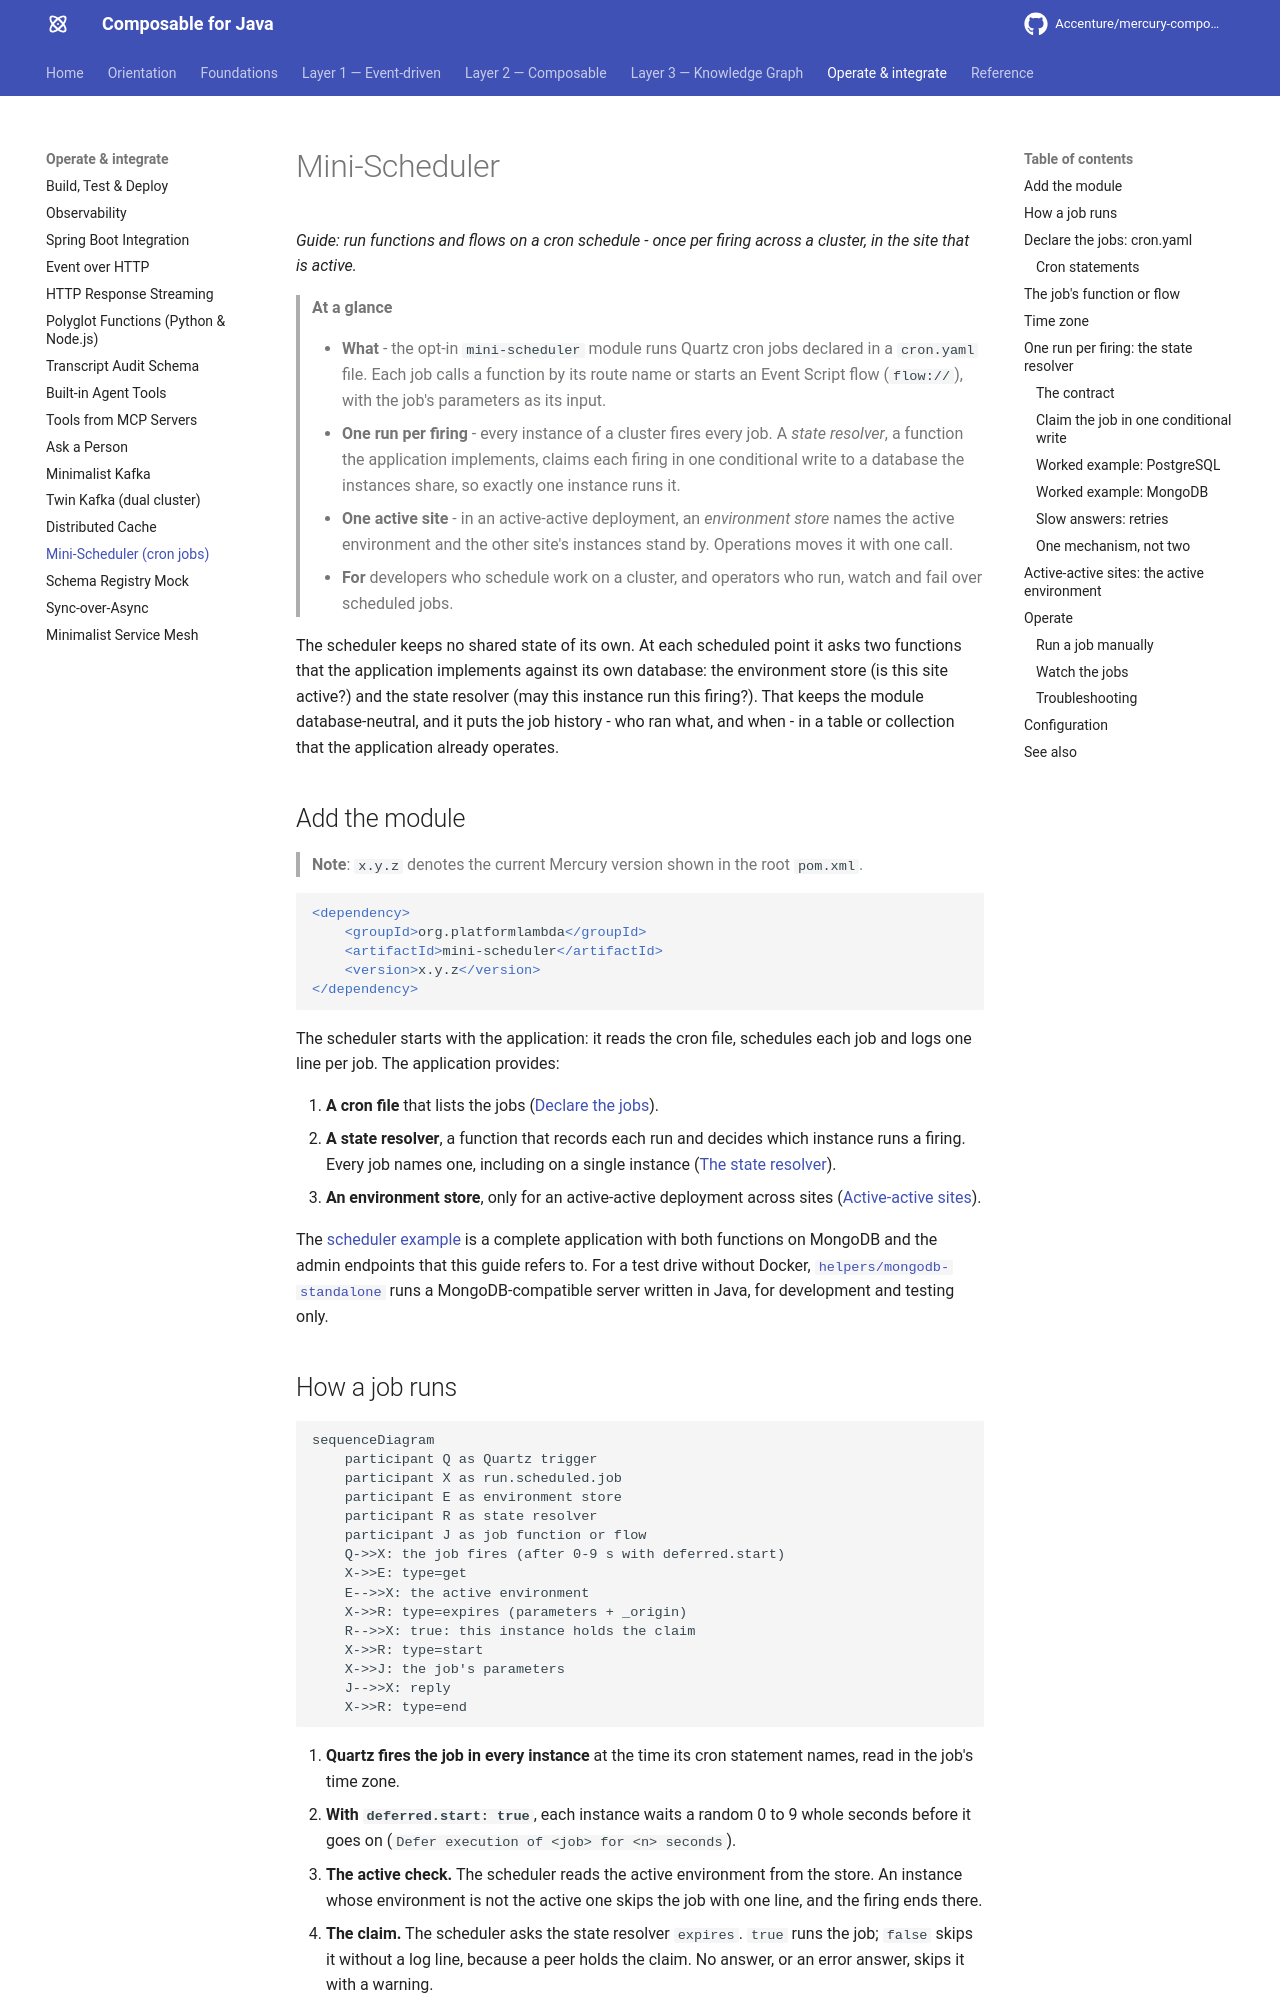

repository: Accenture/mercury-composable · page: guides/mini-scheduler/index.html · generator: mkdocs

---
title: Mini-Scheduler
summary: The opt-in mini-scheduler - cron jobs declared in a YAML file, each running a function or an Event Script
  flow; a state resolver that the application implements claims each firing so that one instance of a cluster runs
  it, and an environment store keeps the standby site of an active-active deployment idle.
layer: operate
audience: [developer, operator, ai-agent]
keywords: [mini-scheduler, scheduler, cron, quartz, cron.yaml, yaml.cron, scheduled job, state resolver,
  v1.state.resolver, expires, conditional claim, _origin, deferred.start, timezone, daylight saving,
  active environment, scheduler.environment.name, scheduler.environment.store, v1.environment.store, active-active,
  run.scheduled.job, manual run, operator]
---

# Mini-Scheduler

*Guide: run functions and flows on a cron schedule - once per firing across a cluster, in the site that is active.*

> **At a glance**
>
> - **What** - the opt-in `mini-scheduler` module runs Quartz cron jobs declared in a `cron.yaml` file. Each job
>   calls a function by its route name or starts an Event Script flow (`flow://`), with the job's parameters as
>   its input.
> - **One run per firing** - every instance of a cluster fires every job. A *state resolver*, a function the
>   application implements, claims each firing in one conditional write to a database the instances share, so
>   exactly one instance runs it.
> - **One active site** - in an active-active deployment, an *environment store* names the active environment and
>   the other site's instances stand by. Operations moves it with one call.
> - **For** developers who schedule work on a cluster, and operators who run, watch and fail over scheduled jobs.

The scheduler keeps no shared state of its own. At each scheduled point it asks two functions that the application
implements against its own database: the environment store (is this site active?) and the state resolver (may this
instance run this firing?). That keeps the module database-neutral, and it puts the job history - who ran what, and
when - in a table or collection that the application already operates.

## Add the module {#add-the-module}

> **Note**: `x.y.z` denotes the current Mercury version shown in the root `pom.xml`.

```xml
<dependency>
    <groupId>org.platformlambda</groupId>
    <artifactId>mini-scheduler</artifactId>
    <version>x.y.z</version>
</dependency>
```

The scheduler starts with the application: it reads the cron file, schedules each job and logs one line per job.
The application provides:

1. **A cron file** that lists the jobs ([Declare the jobs](#cron-yaml)).
2. **A state resolver**, a function that records each run and decides which instance runs a firing. Every job names
   one, including on a single instance ([The state resolver](#state-resolver)).
3. **An environment store**, only for an active-active deployment across sites
   ([Active-active sites](#active-environment)).

The [scheduler example](https://github.com/Accenture/mercury-composable/tree/main/examples/scheduler-example) is a
complete application with both functions on MongoDB and the admin endpoints that this guide refers to. For a test
drive without Docker,
[`helpers/mongodb-standalone`](https://github.com/Accenture/mercury-composable/tree/main/helpers/mongodb-standalone)
runs a MongoDB-compatible server written in Java, for development and testing only.
